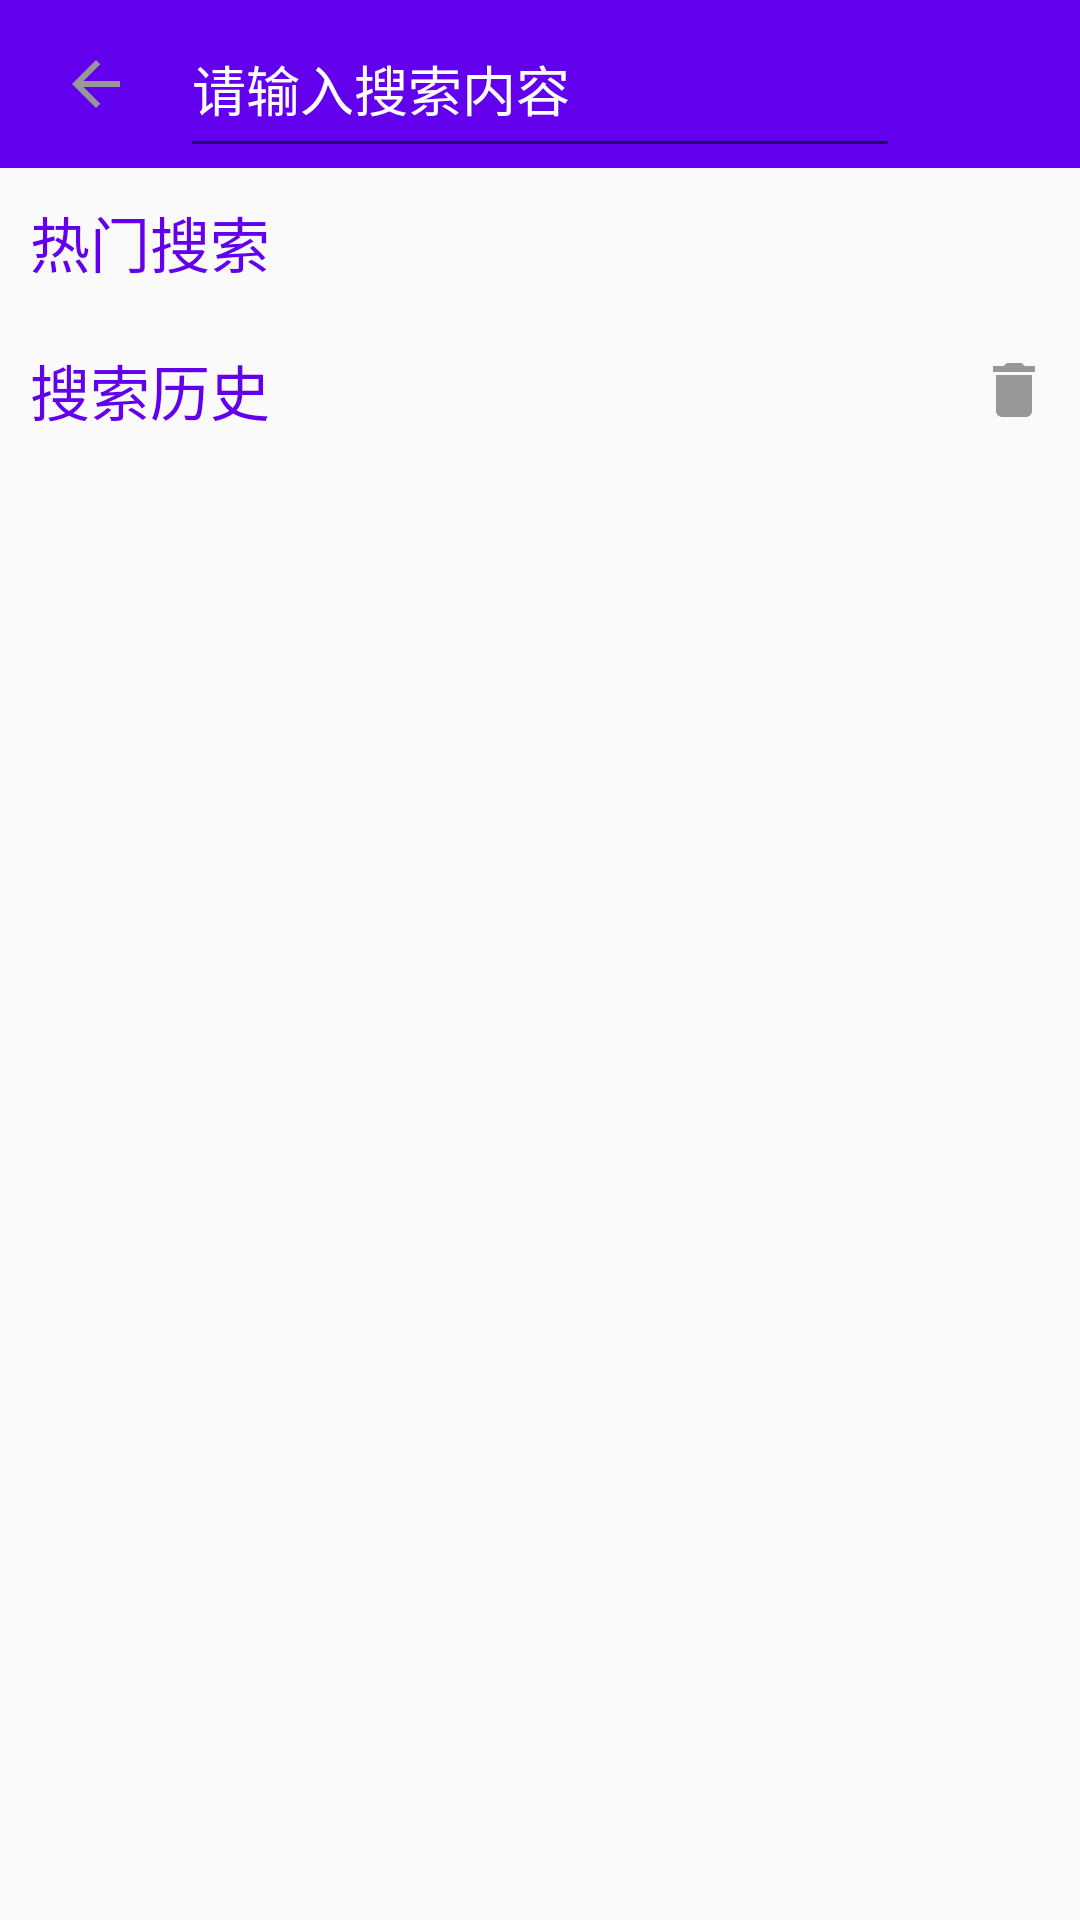

Write the Android layout XML for this screen, with the resource values it uses.
<!-- AndroidManifest.xml: application theme Theme.WanAndroidApp -->
<!-- res/layout/activity_search.xml -->
<?xml version="1.0" encoding="utf-8"?>
<layout xmlns:android="http://schemas.android.com/apk/res/android"
    xmlns:app="http://schemas.android.com/apk/res-auto"
    xmlns:tools="http://schemas.android.com/tools">

    <data>

    </data>
    <LinearLayout
        android:orientation="vertical"
        android:id="@+id/main"
        android:layout_width="match_parent"
        android:layout_height="match_parent"
        tools:context=".ui.search.SearchActivity">
        <RelativeLayout
            android:background="@color/purple_500"
            android:layout_width="match_parent"
            android:layout_height="?actionBarSize">
            <ImageView
                android:id="@+id/back"
                android:layout_marginStart="20dp"
                android:layout_centerInParent="true"
                android:src="@drawable/baseline_arrow_back_24"
                android:layout_alignParentStart="true"
                android:layout_width="wrap_content"
                android:layout_height="wrap_content"/>
            <EditText
                android:textColor="@color/white"
                android:id="@+id/search_edit"
                android:focusable="true"
                android:focusableInTouchMode="true"
                android:hint="请输入搜索内容"
                android:textColorHint="@color/white"
                android:layout_width="match_parent"
                android:layout_marginLeft="60dp"
                android:layout_marginRight="60dp"
                android:layout_height="match_parent"/>
            <ImageView
                android:id="@+id/search"
                android:layout_marginEnd="20dp"
                android:layout_centerInParent="true"
                android:src="@drawable/baseline_search_241"
                android:layout_alignParentEnd="true"
                android:layout_width="wrap_content"
                android:layout_height="match_parent"/>
        </RelativeLayout>
        <LinearLayout
            android:id="@+id/ly_search"
            android:orientation="vertical"
            android:layout_width="match_parent"
            android:layout_height="wrap_content">
            <TextView
                android:layout_margin="10dp"
                android:textColor="@color/design_default_color_primary"
                android:layout_width="match_parent"
                android:textSize="20sp"
                android:text="热门搜索"
                android:layout_height="wrap_content"/>
            <androidx.recyclerview.widget.RecyclerView
                android:collapseColumns="3"
                android:id="@+id/search_hot_list"
                android:layout_width="wrap_content"
                android:layout_height="wrap_content"/>
            <RelativeLayout
                android:layout_width="match_parent"
                android:layout_height="wrap_content">
                <TextView
                    android:layout_alignParentLeft="true"
                    android:layout_margin="10dp"
                    android:textColor="@color/design_default_color_primary"
                    android:layout_width="match_parent"
                    android:textSize="20sp"
                    android:text="搜索历史"
                    android:layout_height="wrap_content"/>
                <ImageView
                    android:id="@+id/delete_history"
                    android:src="@drawable/baseline_delete_24"
                    android:layout_alignParentEnd="true"
                    android:layout_centerInParent="true"
                    android:layout_marginEnd="10dp"
                    android:layout_width="wrap_content"
                    android:layout_height="wrap_content"/>
            </RelativeLayout>

            <androidx.recyclerview.widget.RecyclerView
                android:collapseColumns="3"
                android:id="@+id/search_history_list"
                android:layout_width="wrap_content"
                android:layout_height="wrap_content"/>
        </LinearLayout>
        <com.scwang.smart.refresh.layout.SmartRefreshLayout
            android:visibility="gone"
            android:id="@+id/refreshLayout"
            android:layout_width="match_parent"
            android:layout_height="wrap_content"
            tools:context=".ui.home.ArticleFragment">
            <com.scwang.smart.refresh.header.MaterialHeader
                android:layout_width="match_parent"
                android:layout_height="wrap_content"/>
            <androidx.recyclerview.widget.RecyclerView
                android:id="@+id/rv_article"
                android:layout_width="match_parent"
                android:layout_height="wrap_content"/>
            <com.scwang.smart.refresh.footer.BallPulseFooter
                android:layout_width="match_parent"
                android:layout_height="wrap_content"/>
        </com.scwang.smart.refresh.layout.SmartRefreshLayout>

    </LinearLayout>
</layout>
<!-- resources referenced by this layout -->
<resources>
  <!-- drawable baseline_arrow_back_24 (drawable) -->
  <vector xmlns:android="http://schemas.android.com/apk/res/android" android:autoMirrored="true" android:height="24dp" android:tint="#989898" android:viewportHeight="24" android:viewportWidth="24" android:width="24dp">
        
      <path android:fillColor="@android:color/white" android:pathData="M20,11H7.83l5.59,-5.59L12,4l-8,8 8,8 1.41,-1.41L7.83,13H20v-2z"/>
      
  </vector>
  <!-- drawable baseline_delete_24 (drawable) -->
  <vector xmlns:android="http://schemas.android.com/apk/res/android" android:autoMirrored="true" android:height="24dp" android:tint="#989898" android:viewportHeight="24" android:viewportWidth="24" android:width="24dp">
        
      <path android:fillColor="@android:color/white" android:pathData="M6,19c0,1.1 0.9,2 2,2h8c1.1,0 2,-0.9 2,-2V7H6v12zM19,4h-3.5l-1,-1h-5l-1,1H5v2h14V4z"/>
      
  </vector>
  <style name="Theme.WanAndroidApp" parent="Theme.MaterialComponents.DayNight.DarkActionBar.Bridge">
          
          <item name="colorPrimary">@color/purple_500</item>
          <item name="colorPrimaryVariant">@color/purple_700</item>
          <item name="colorOnPrimary">@color/white</item>
          
          <item name="colorSecondary">@color/teal_200</item>
          <item name="colorSecondaryVariant">@color/teal_700</item>
          <item name="colorOnSecondary">@color/black</item>
          
          <item name="android:statusBarColor">?attr/colorPrimaryVariant</item>
          
      </style>
  <!-- not gathered from this repository: default colours our renderer supplied (Android Studio template values) -->
  <color name="purple_500">#FF6200EE</color>
  <color name="purple_700">#FF3700B3</color>
  <color name="teal_200">#FF03DAC5</color>
  <color name="teal_700">#FF018786</color>
  <color name="black">#FF000000</color>
  <color name="white">#FFFFFFFF</color>
</resources>
